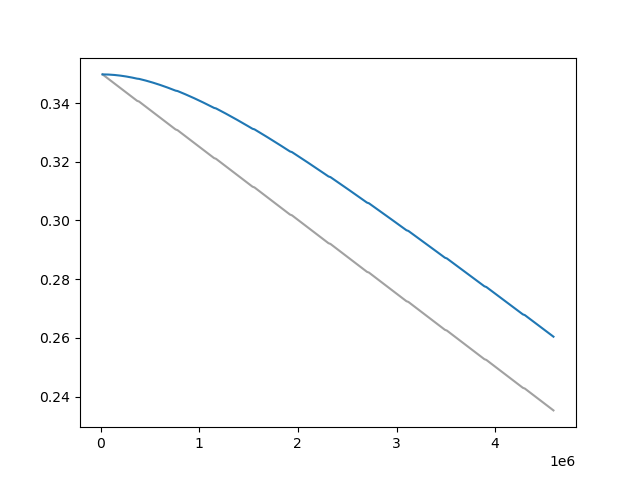

Values plotted in this chart, from the file beside it:
Wall time, Step, Value
1713025733, 20000, 0.3497
1713025822, 30000, 0.3495
1713025911, 40000, 0.3492
1713026000, 50000, 0.349
1713026088, 60000, 0.3487
1713026177, 70000, 0.3485
1713026269, 80000, 0.3482
1713026359, 90000, 0.3479
1713026448, 100000, 0.3477
1713026539, 110000, 0.3474
1713026631, 120000, 0.3472
1713026722, 130000, 0.3469
1713026814, 140000, 0.3467
1713026904, 150000, 0.3464
1713026992, 160000, 0.3462
1713027084, 170000, 0.3459
1713027176, 180000, 0.3456
1713027265, 190000, 0.3454
1713027357, 200000, 0.3451
1713027447, 210000, 0.3449
1713027537, 220000, 0.3446
1713027625, 230000, 0.3444
1713027714, 240000, 0.3441
1713027803, 250000, 0.3438
1713027893, 260000, 0.3436
1713027980, 270000, 0.3433
1713028070, 280000, 0.3431
1713028159, 290000, 0.3428
1713028247, 300000, 0.3426
1713028336, 310000, 0.3423
1713028427, 320000, 0.342
1713028517, 330000, 0.3418
1713028608, 340000, 0.3415
1713028697, 350000, 0.3413
1713028785, 360000, 0.341
1713028874, 370000, 0.3408
1713029049, 390000, 0.3405
1713029139, 400000, 0.3402
1713029228, 410000, 0.34
1713029319, 420000, 0.3397
1713029407, 430000, 0.3395
1713029497, 440000, 0.3392
1713029584, 450000, 0.339
1713029672, 460000, 0.3387
1713029763, 470000, 0.3384
1713029853, 480000, 0.3382
1713029943, 490000, 0.3379
1713030033, 500000, 0.3377
1713030124, 510000, 0.3374
1713030214, 520000, 0.3372
1713030306, 530000, 0.3369
1713030395, 540000, 0.3366
1713030482, 550000, 0.3364
1713030574, 560000, 0.3361
1713030662, 570000, 0.3359
1713030751, 580000, 0.3356
1713030841, 590000, 0.3354
1713030930, 600000, 0.3351
1713031020, 610000, 0.3349
1713031110, 620000, 0.3346
... 387 more rows
